Dataset: dataset (GitHub, nicolawatt/ENG5337). Classes: horizontal, junction, left, no line, right, vertical.

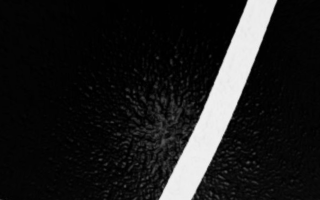
Label: right

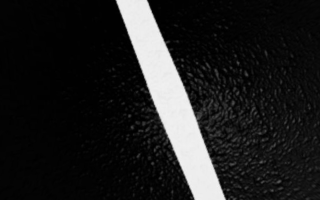
Label: left

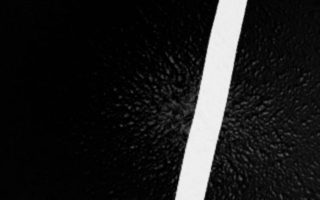
Label: vertical

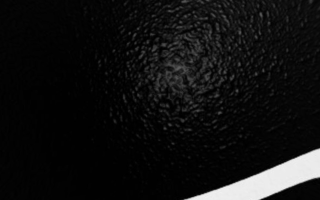
Label: horizontal

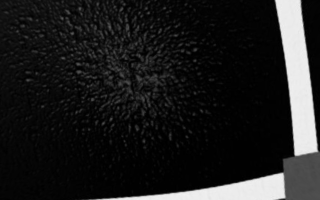
Label: junction

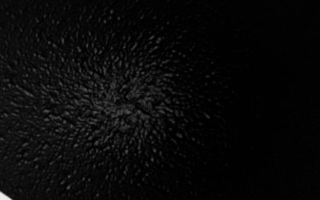
Label: no line
